pico-8 play session: mixed d-pad (fixed 12-tick cycle)

[t = 4 s] mixed d-pad (1.2s cycle ×~3): → ← ↑ ↓ + 🅾/❎ taps, ~4s
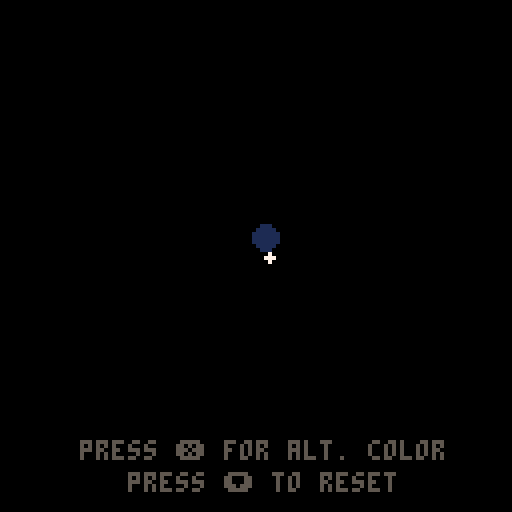
[t = 6 s] mixed d-pad (1.2s cycle ×~5): → ← ↑ ↓ + 🅾/❎ taps, ~6s
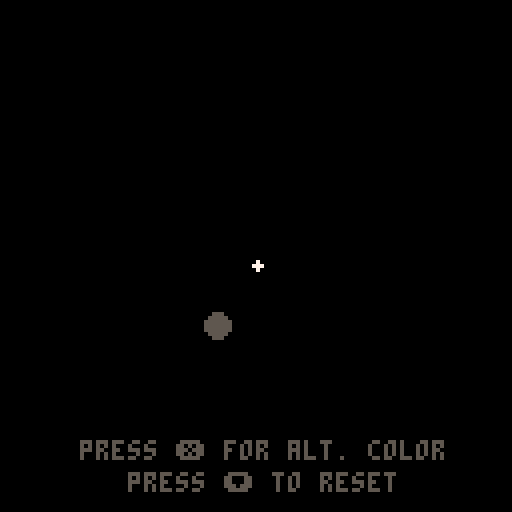

pico-8 cartridge
version 8
__lua__
-- particle demo
-- v1.0 by atlas
-- [redacted]
-- [redacted]
-- [kinix.net]: game design 4 u!

-- initilizing variables
x=64
y=64
ctr=0
particles={}

-- reset cursor and delete particles
function reset()
	x=64
	y=64
	for p in all(particles) do
		del(particles,p)
	end
end

function _init()
	reset()
end

function gen_particle(col, rad, min_size, max_size, speed)
	part = {
		lx=x + (flr(rnd(2*rad)) - rad),
		ly=y + (flr(rnd(2*rad)) - rad),
		s=min_size+flr(rnd(max_size - min_size)),
		c=col,
		spd=speed
	}
	add(particles,part)

end

function _update()
	if btn(4) then
		reset()
	end
	-- particles generated by pressing x
	-- size s sets radius r for particles
	-- color is set with var c
	-- part added to particles{}
	if btn(5) then
		gen_particle(flr(rnd(5))+1, 40, 2, 4, .1)
	end
	if btn(0) then
		if x>1 then
			x-=1
		end
	end
	if btn(1) then
		if x<127 then
			x+=1
		end
	end
	if btn(2) then
		if y>1 then
			y-=1
		end
	end
	if btn(3) then
		if y<127 then
			y+=1
		end
	end
	if ctr==5 then
	-- particles generated by counter overflow
	-- size s sets radius r for particles
	-- color is set with var c
	-- part added to particles{}
		ctr=0
		part = {
			lx=x + (flr(rnd(16)) - 8),
			ly=y + (flr(rnd(16)) - 8),
			s=2+flr(rnd(2)),
			c=1,
			spd=.1
		}
		add(particles,part)
	else
		ctr+=1
	end

end

function _draw()
	cls()
	for p in all(particles) do
		circfill(p.lx,p.ly,p.s,p.c)
		if p.s>0 then
			p.s -= p.spd
		else
			del(particles,p)
		end
	end
	circfill(x,y,1,7)
	print("press � for alt. color",20,110,5)
	print("press � to reset",32,118,5)
end
__gfx__
00000000000000000000000000000000000000000000000000000000000000000000000000000000000000000000000000000000000000000000000000000000
00000000000000000000000000000000000000000000000000000000000000000000000000000000000000000000000000000000000000000000000000000000
00000000000000000000000000000000000000000000000000000000000000000000000000000000000000000000000000000000000000000000000000000000
00000000000000000000000000000000000000000000000000000000000000000000000000000000000000000000000000000000000000000000000000000000
00000000000000000000000000000000000000000000000000000000000000000000000000000000000000000000000000000000000000000000000000000000
00000000000000000000000000000000000000000000000000000000000000000000000000000000000000000000000000000000000000000000000000000000
00000000000000000000000000000000000000000000000000000000000000000000000000000000000000000000000000000000000000000000000000000000
00000000000000000000000000000000000000000000000000000000000000000000000000000000000000000000000000000000000000000000000000000000
00000000000000000000000000000000000000000000000000000000000000000000000000000000000000000000000000000000000000000000000000000000
00000000000000000000000000000000000000000000000000000000000000000000000000000000000000000000000000000000000000000000000000000000
00000000000000000000000000000000000000000000000000000000000000000000000000000000000000000000000000000000000000000000000000000000
00000000000000000000000000000000000000000000000000000000000000000000000000000000000000000000000000000000000000000000000000000000
00000000000000000000000000000000000000000000000000000000000000000000000000000000000000000000000000000000000000000000000000000000
00000000000000000000000000000000000000000000000000000000000000000000000000000000000000000000000000000000000000000000000000000000
00000000000000000000000000000000000000000000000000000000000000000000000000000000000000000000000000000000000000000000000000000000
00000000000000000000000000000000000000000000000000000000000000000000000000000000000000000000000000000000000000000000000000000000
00000000000000000000000000000000000000000000000000000000000000000000000000000000000000000000000000000000000000000000000000000000
00000000000000000000000000000000000000000000000000000000000000000000000000000000000000000000000000000000000000000000000000000000
00000000000000000000000000000000000000000000000000000000000000000000000000000000000000000000000000000000000000000000000000000000
00000000000000000000000000000000000000000000000000000000000000000000000000000000000000000000000000000000000000000000000000000000
00000000000000000000000000000000000000000000000000000000000000000000000000000000000000000000000000000000000000000000000000000000
00000000000000000000000000000000000000000000000000000000000000000000000000000000000000000000000000000000000000000000000000000000
00000000000000000000000000000000000000000000000000000000000000000000000000000000000000000000000000000000000000000000000000000000
00000000000000000000000000000000000000000000000000000000000000000000000000000000000000000000000000000000000000000000000000000000
00000000000000000000000000000000000000000000000000000000000000000000000000000000000000000000000000000000000000000000000000000000
00000000000000000000000000000000000000000000000000000000000000000000000000000000000000000000000000000000000000000000000000000000
00000000000000000000000000000000000000000000000000000000000000000000000000000000000000000000000000000000000000000000000000000000
00000000000000000000000000000000000000000000000000000000000000000000000000000000000000000000000000000000000000000000000000000000
00000000000000000000000000000000000000000000000000000000000000000000000000000000000000000000000000000000000000000000000000000000
00000000000000000000000000000000000000000000000000000000000000000000000000000000000000000000000000000000000000000000000000000000
00000000000000000000000000000000000000000000000000000000000000000000000000000000000000000000000000000000000000000000000000000000
00000000000000000000000000000000000000000000000000000000000000000000000000000000000000000000000000000000000000000000000000000000
00000000000000000000000000000000000000000000000000000000000000000000000000000000000000000000000000000000000000000000000000000000
00000000000000000000000000000000000000000000000000000000000000000000000000000000000000000000000000000000000000000000000000000000
00000000000000000000000000000000000000000000000000000000000000000000000000000000000000000000000000000000000000000000000000000000
00000000000000000000000000000000000000000000000000000000000000000000000000000000000000000000000000000000000000000000000000000000
00000000000000000000000000000000000000000000000000000000000000000000000000000000000000000000000000000000000000000000000000000000
00000000000000000000000000000000000000000000000000000000000000000000000000000000000000000000000000000000000000000000000000000000
00000000000000000000000000000000000000000000000000000000000000000000000000000000000000000000000000000000000000000000000000000000
00000000000000000000000000000000000000000000000000000000000000000000000000000000000000000000000000000000000000000000000000000000
00000000000000000000000000000000000000000000000000000000000000000000000000000000000000000000000000000000000000000000000000000000
00000000000000000000000000000000000000000000000000000000000000000000000000000000000000000000000000000000000000000000000000000000
00000000000000000000000000000000000000000000000000000000000000000000000000000000000000000000000000000000000000000000000000000000
00000000000000000000000000000000000000000000000000000000000000000000000000000000000000000000000000000000000000000000000000000000
00000000000000000000000000000000000000000000000000000000000000000000000000000000000000000000000000000000000000000000000000000000
00000000000000000000000000000000000000000000000000000000000000000000000000000000000000000000000000000000000000000000000000000000
00000000000000000000000000000000000000000000000000000000000000000000000000000000000000000000000000000000000000000000000000000000
00000000000000000000000000000000000000000000000000000000000000000000000000000000000000000000000000000000000000000000000000000000
00000000000000000000000000000000000000000000000000000000000000000000000000000000000000000000000000000000000000000000000000000000
00000000000000000000000000000000000000000000000000000000000000000000000000000000000000000000000000000000000000000000000000000000
00000000000000000000000000000000000000000000000000000000000000000000000000000000000000000000000000000000000000000000000000000000
00000000000000000000000000000000000000000000000000000000000000000000000000000000000000000000000000000000000000000000000000000000
00000000000000000000000000000000000000000000000000000000000000000000000000000000000000000000000000000000000000000000000000000000
00000000000000000000000000000000000000000000000000000000000000000000000000000000000000000000000000000000000000000000000000000000
00000000000000000000000000000000000000000000000000000000000000000000000000000000000000000000000000000000000000000000000000000000
00000000000000000000000000000000000000000000000000000000000000000000000000000000000000000000000000000000000000000000000000000000
00000000000000000000000000000000000000000000000000000000000000000000000000000000000000000000000000000000000000000000000000000000
00000000000000000000000000000000000000000000000000000000000000000000000000000000000000000000000000000000000000000000000000000000
00000000000000000000000000000000000000000000000000000000000000000000000000000000000000000000000000000000000000000000000000000000
00000000000000000000000000000000000000000000000000000000000000000000000000000000000000000000000000000000000000000000000000000000
00000000000000000000000000000000000000000000000000000000000000000000000000000000000000000000000000000000000000000000000000000000
00000000000000000000000000000000000000000000000000000000000000000000000000000000000000000000000000000000000000000000000000000000
00000000000000000000000000000000000000000000000000000000000000000000000000000000000000000000000000000000000000000000000000000000
00000000000000000000000000000000000000000000000000000000000000000000000000000000000000000000000000000000000000000000000000000000
00000000000000000000000000000000000000000000000000000000000000000000000000000000000000000000000000000000000000000000000000000000
00000000000000000000000000000000000000000000000000000000000000000000000000000000000000000000000000000000000000000000000000000000
00000000000000000000000000000000000000000000000000000000000000000000000000000000000000000000000000000000000000000000000000000000
00000000000000000000000000000000000000000000000000000000000000000000000000000000000000000000000000000000000000000000000000000000
00000000000000000000000000000000000000000000000000000000000000000000000000000000000000000000000000000000000000000000000000000000
00000000000000000000000000000000000000000000000000000000000000000000000000000000000000000000000000000000000000000000000000000000
00000000000000000000000000000000000000000000000000000000000000000000000000000000000000000000000000000000000000000000000000000000
00000000000000000000000000000000000000000000000000000000000000000000000000000000000000000000000000000000000000000000000000000000
00000000000000000000000000000000000000000000000000000000000000000000000000000000000000000000000000000000000000000000000000000000
00000000000000000000000000000000000000000000000000000000000000000000000000000000000000000000000000000000000000000000000000000000
00000000000000000000000000000000000000000000000000000000000000000000000000000000000000000000000000000000000000000000000000000000
00000000000000000000000000000000000000000000000000000000000000000000000000000000000000000000000000000000000000000000000000000000
00000000000000000000000000000000000000000000000000000000000000000000000000000000000000000000000000000000000000000000000000000000
00000000000000000000000000000000000000000000000000000000000000000000000000000000000000000000000000000000000000000000000000000000
00000000000000000000000000000000000000000000000000000000000000000000000000000000000000000000000000000000000000000000000000000000
00000000000000000000000000000000000000000000000000000000000000000000000000000000000000000000000000000000000000000000000000000000
00000000000000000000000000000000000000000000000000000000000000000000000000000000000000000000000000000000000000000000000000000000
00000000000000000000000000000000000000000000000000000000000000000000000000000000000000000000000000000000000000000000000000000000
00000000000000000000000000000000000000000000000000000000000000000000000000000000000000000000000000000000000000000000000000000000
00000000000000000000000000000000000000000000000000000000000000000000000000000000000000000000000000000000000000000000000000000000
00000000000000000000000000000000000000000000000000000000000000000000000000000000000000000000000000000000000000000000000000000000
00000000000000000000000000000000000000000000000000000000000000000000000000000000000000000000000000000000000000000000000000000000
00000000000000000000000000000000000000000000000000000000000000000000000000000000000000000000000000000000000000000000000000000000
00000000000000000000000000000000000000000000000000000000000000000000000000000000000000000000000000000000000000000000000000000000
00000000000000000000000000000000000000000000000000000000000000000000000000000000000000000000000000000000000000000000000000000000
00000000000000000000000000000000000000000000000000000000000000000000000000000000000000000000000000000000000000000000000000000000
00000000000000000000000000000000000000000000000000000000000000000000000000000000000000000000000000000000000000000000000000000000
00000000000000000000000000000000000000000000000000000000000000000000000000000000000000000000000000000000000000000000000000000000
00000000000000000000000000000000000000000000000000000000000000000000000000000000000000000000000000000000000000000000000000000000
00000000000000000000000000000000000000000000000000000000000000000000000000000000000000000000000000000000000000000000000000000000
00000000000000000000000000000000000000000000000000000000000000000000000000000000000000000000000000000000000000000000000000000000
00000000000000000000000000000000000000000000000000000000000000000000000000000000000000000000000000000000000000000000000000000000
00000000000000000000000000000000000000000000000000000000000000000000000000000000000000000000000000000000000000000000000000000000
00000000000000000000000000000000000000000000000000000000000000000000000000000000000000000000000000000000000000000000000000000000
00000000000000000000000000000000000000000000000000000000000000000000000000000000000000000000000000000000000000000000000000000000
00000000000000000000000000000000000000000000000000000000000000000000000000000000000000000000000000000000000000000000000000000000
00000000000000000000000000000000000000000000000000000000000000000000000000000000000000000000000000000000000000000000000000000000
00000000000000000000000000000000000000000000000000000000000000000000000000000000000000000000000000000000000000000000000000000000
00000000000000000000000000000000000000000000000000000000000000000000000000000000000000000000000000000000000000000000000000000000
00000000000000000000000000000000000000000000000000000000000000000000000000000000000000000000000000000000000000000000000000000000
00000000000000000000000000000000000000000000000000000000000000000000000000000000000000000000000000000000000000000000000000000000
00000000000000000000000000000000000000000000000000000000000000000000000000000000000000000000000000000000000000000000000000000000
00000000000000000000000000000000000000000000000000000000000000000000000000000000000000000000000000000000000000000000000000000000
00000000000000000000000000000000000000000000000000000000000000000000000000000000000000000000000000000000000000000000000000000000
00000000000000000000000000000000000000000000000000000000000000000000000000000000000000000000000000000000000000000000000000000000
00000000000000000000000000000000000000000000000000000000000000000000000000000000000000000000000000000000000000000000000000000000
00000000000000000000000000000000000000000000000000000000000000000000000000000000000000000000000000000000000000000000000000000000
00000000000000000000000000000000000000000000000000000000000000000000000000000000000000000000000000000000000000000000000000000000
00000000000000000000000000000000000000000000000000000000000000000000000000000000000000000000000000000000000000000000000000000000
00000000000000000000000000000000000000000000000000000000000000000000000000000000000000000000000000000000000000000000000000000000
00000000000000000000000000000000000000000000000000000000000000000000000000000000000000000000000000000000000000000000000000000000
00000000000000000000000000000000000000000000000000000000000000000000000000000000000000000000000000000000000000000000000000000000
00000000000000000000000000000000000000000000000000000000000000000000000000000000000000000000000000000000000000000000000000000000
00000000000000000000000000000000000000000000000000000000000000000000000000000000000000000000000000000000000000000000000000000000
00000000000000000000000000000000000000000000000000000000000000000000000000000000000000000000000000000000000000000000000000000000
00000000000000000000000000000000000000000000000000000000000000000000000000000000000000000000000000000000000000000000000000000000
00000000000000000000000000000000000000000000000000000000000000000000000000000000000000000000000000000000000000000000000000000000
00000000000000000000000000000000000000000000000000000000000000000000000000000000000000000000000000000000000000000000000000000000
00000000000000000000000000000000000000000000000000000000000000000000000000000000000000000000000000000000000000000000000000000000
00000000000000000000000000000000000000000000000000000000000000000000000000000000000000000000000000000000000000000000000000000000
00000000000000000000000000000000000000000000000000000000000000000000000000000000000000000000000000000000000000000000000000000000
00000000000000000000000000000000000000000000000000000000000000000000000000000000000000000000000000000000000000000000000000000000
00000000000000000000000000000000000000000000000000000000000000000000000000000000000000000000000000000000000000000000000000000000
00000000000000000000000000000000000000000000000000000000000000000000000000000000000000000000000000000000000000000000000000000000
__gff__
0000000000000000000000000000000000000000000000000000000000000000000000000000000000000000000000000000000000000000000000000000000000000000000000000000000000000000000000000000000000000000000000000000000000000000000000000000000000000000000000000000000000000000
0000000000000000000000000000000000000000000000000000000000000000000000000000000000000000000000000000000000000000000000000000000000000000000000000000000000000000000000000000000000000000000000000000000000000000000000000000000000000000000000000000000000000000
__map__
0000000000000000000000000000000000000000000000000000000000000000000000000000000000000000000000000000000000000000000000000000000000000000000000000000000000000000000000000000000000000000000000000000000000000000000000000000000000000000000000000000000000000000
0000000000000000000000000000000000000000000000000000000000000000000000000000000000000000000000000000000000000000000000000000000000000000000000000000000000000000000000000000000000000000000000000000000000000000000000000000000000000000000000000000000000000000
0000000000000000000000000000000000000000000000000000000000000000000000000000000000000000000000000000000000000000000000000000000000000000000000000000000000000000000000000000000000000000000000000000000000000000000000000000000000000000000000000000000000000000
0000000000000000000000000000000000000000000000000000000000000000000000000000000000000000000000000000000000000000000000000000000000000000000000000000000000000000000000000000000000000000000000000000000000000000000000000000000000000000000000000000000000000000
0000000000000000000000000000000000000000000000000000000000000000000000000000000000000000000000000000000000000000000000000000000000000000000000000000000000000000000000000000000000000000000000000000000000000000000000000000000000000000000000000000000000000000
0000000000000000000000000000000000000000000000000000000000000000000000000000000000000000000000000000000000000000000000000000000000000000000000000000000000000000000000000000000000000000000000000000000000000000000000000000000000000000000000000000000000000000
0000000000000000000000000000000000000000000000000000000000000000000000000000000000000000000000000000000000000000000000000000000000000000000000000000000000000000000000000000000000000000000000000000000000000000000000000000000000000000000000000000000000000000
0000000000000000000000000000000000000000000000000000000000000000000000000000000000000000000000000000000000000000000000000000000000000000000000000000000000000000000000000000000000000000000000000000000000000000000000000000000000000000000000000000000000000000
0000000000000000000000000000000000000000000000000000000000000000000000000000000000000000000000000000000000000000000000000000000000000000000000000000000000000000000000000000000000000000000000000000000000000000000000000000000000000000000000000000000000000000
0000000000000000000000000000000000000000000000000000000000000000000000000000000000000000000000000000000000000000000000000000000000000000000000000000000000000000000000000000000000000000000000000000000000000000000000000000000000000000000000000000000000000000
0000000000000000000000000000000000000000000000000000000000000000000000000000000000000000000000000000000000000000000000000000000000000000000000000000000000000000000000000000000000000000000000000000000000000000000000000000000000000000000000000000000000000000
0000000000000000000000000000000000000000000000000000000000000000000000000000000000000000000000000000000000000000000000000000000000000000000000000000000000000000000000000000000000000000000000000000000000000000000000000000000000000000000000000000000000000000
0000000000000000000000000000000000000000000000000000000000000000000000000000000000000000000000000000000000000000000000000000000000000000000000000000000000000000000000000000000000000000000000000000000000000000000000000000000000000000000000000000000000000000
0000000000000000000000000000000000000000000000000000000000000000000000000000000000000000000000000000000000000000000000000000000000000000000000000000000000000000000000000000000000000000000000000000000000000000000000000000000000000000000000000000000000000000
0000000000000000000000000000000000000000000000000000000000000000000000000000000000000000000000000000000000000000000000000000000000000000000000000000000000000000000000000000000000000000000000000000000000000000000000000000000000000000000000000000000000000000
0000000000000000000000000000000000000000000000000000000000000000000000000000000000000000000000000000000000000000000000000000000000000000000000000000000000000000000000000000000000000000000000000000000000000000000000000000000000000000000000000000000000000000
0000000000000000000000000000000000000000000000000000000000000000000000000000000000000000000000000000000000000000000000000000000000000000000000000000000000000000000000000000000000000000000000000000000000000000000000000000000000000000000000000000000000000000
0000000000000000000000000000000000000000000000000000000000000000000000000000000000000000000000000000000000000000000000000000000000000000000000000000000000000000000000000000000000000000000000000000000000000000000000000000000000000000000000000000000000000000
0000000000000000000000000000000000000000000000000000000000000000000000000000000000000000000000000000000000000000000000000000000000000000000000000000000000000000000000000000000000000000000000000000000000000000000000000000000000000000000000000000000000000000
0000000000000000000000000000000000000000000000000000000000000000000000000000000000000000000000000000000000000000000000000000000000000000000000000000000000000000000000000000000000000000000000000000000000000000000000000000000000000000000000000000000000000000
0000000000000000000000000000000000000000000000000000000000000000000000000000000000000000000000000000000000000000000000000000000000000000000000000000000000000000000000000000000000000000000000000000000000000000000000000000000000000000000000000000000000000000
0000000000000000000000000000000000000000000000000000000000000000000000000000000000000000000000000000000000000000000000000000000000000000000000000000000000000000000000000000000000000000000000000000000000000000000000000000000000000000000000000000000000000000
0000000000000000000000000000000000000000000000000000000000000000000000000000000000000000000000000000000000000000000000000000000000000000000000000000000000000000000000000000000000000000000000000000000000000000000000000000000000000000000000000000000000000000
0000000000000000000000000000000000000000000000000000000000000000000000000000000000000000000000000000000000000000000000000000000000000000000000000000000000000000000000000000000000000000000000000000000000000000000000000000000000000000000000000000000000000000
0000000000000000000000000000000000000000000000000000000000000000000000000000000000000000000000000000000000000000000000000000000000000000000000000000000000000000000000000000000000000000000000000000000000000000000000000000000000000000000000000000000000000000
0000000000000000000000000000000000000000000000000000000000000000000000000000000000000000000000000000000000000000000000000000000000000000000000000000000000000000000000000000000000000000000000000000000000000000000000000000000000000000000000000000000000000000
0000000000000000000000000000000000000000000000000000000000000000000000000000000000000000000000000000000000000000000000000000000000000000000000000000000000000000000000000000000000000000000000000000000000000000000000000000000000000000000000000000000000000000
0000000000000000000000000000000000000000000000000000000000000000000000000000000000000000000000000000000000000000000000000000000000000000000000000000000000000000000000000000000000000000000000000000000000000000000000000000000000000000000000000000000000000000
0000000000000000000000000000000000000000000000000000000000000000000000000000000000000000000000000000000000000000000000000000000000000000000000000000000000000000000000000000000000000000000000000000000000000000000000000000000000000000000000000000000000000000
0000000000000000000000000000000000000000000000000000000000000000000000000000000000000000000000000000000000000000000000000000000000000000000000000000000000000000000000000000000000000000000000000000000000000000000000000000000000000000000000000000000000000000
0000000000000000000000000000000000000000000000000000000000000000000000000000000000000000000000000000000000000000000000000000000000000000000000000000000000000000000000000000000000000000000000000000000000000000000000000000000000000000000000000000000000000000
0000000000000000000000000000000000000000000000000000000000000000000000000000000000000000000000000000000000000000000000000000000000000000000000000000000000000000000000000000000000000000000000000000000000000000000000000000000000000000000000000000000000000000
